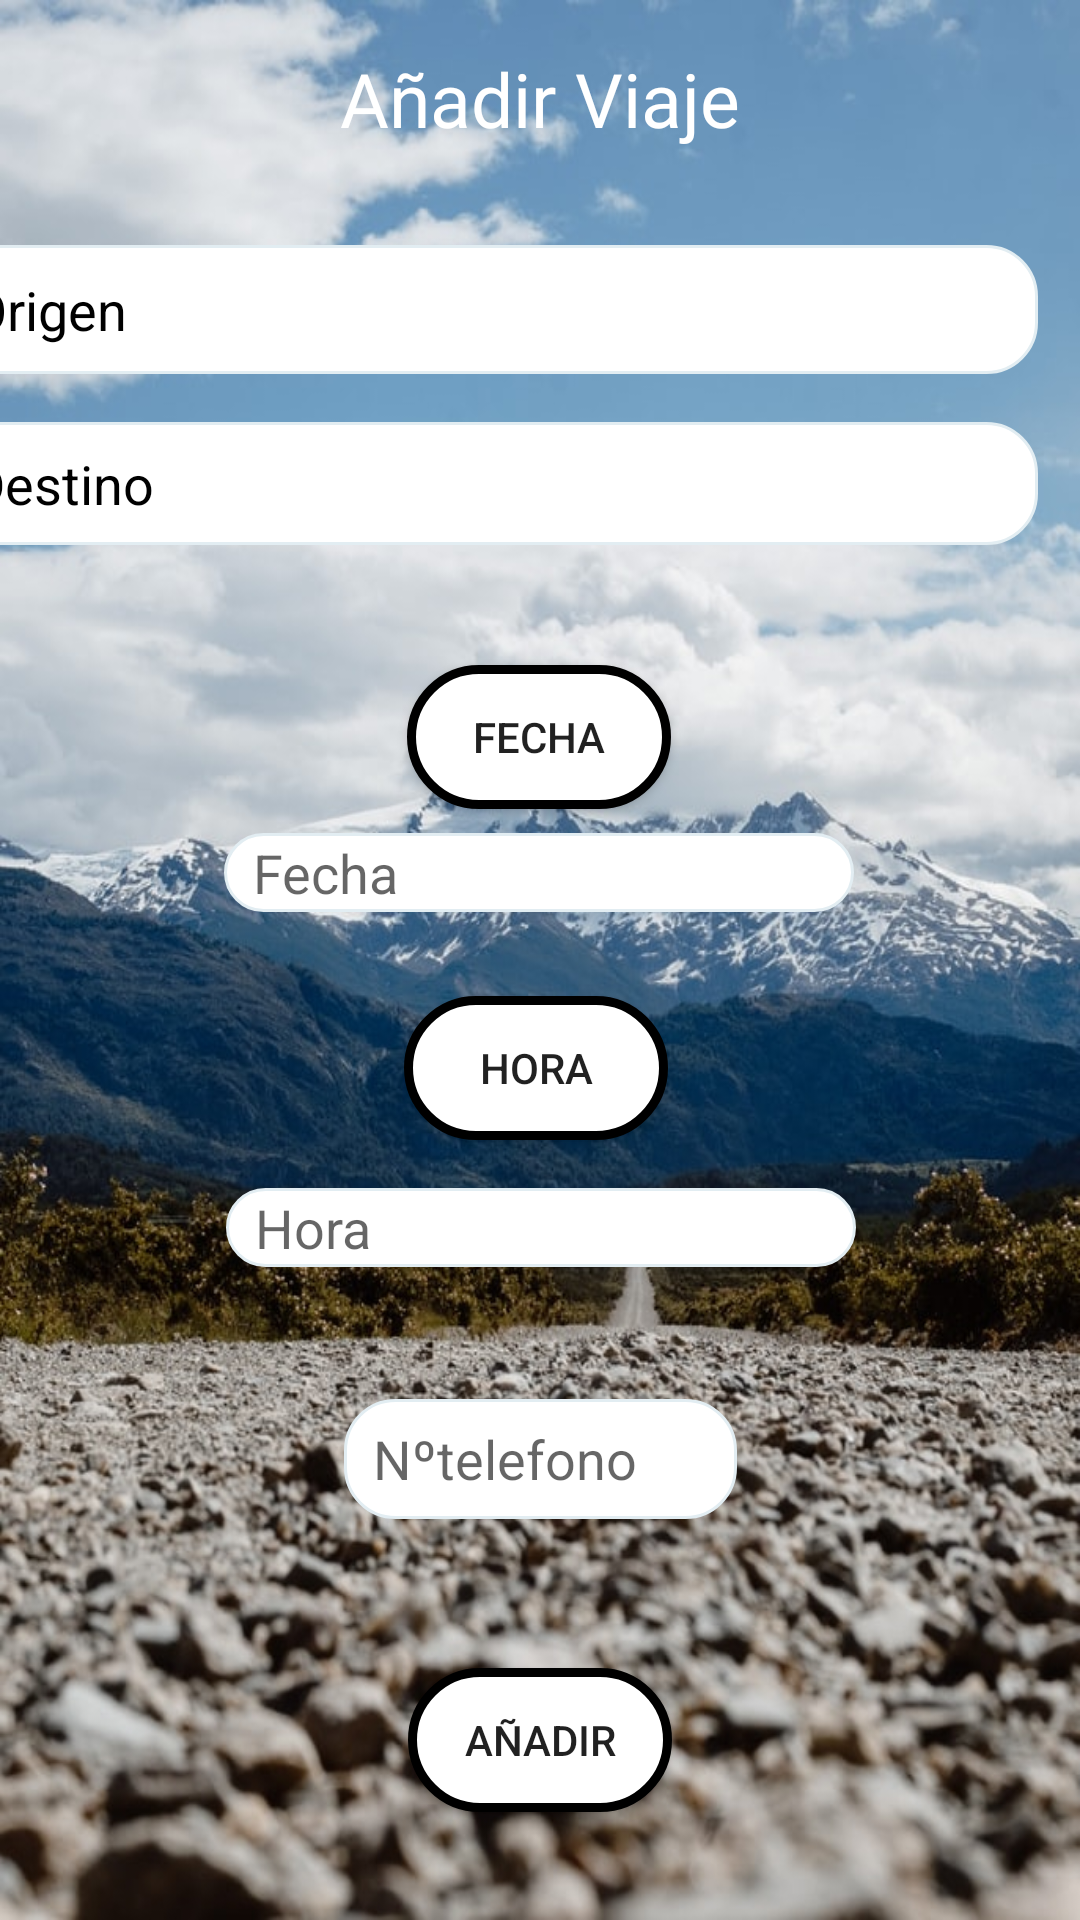

Here is an Android app screen rendered from its layout file. Give the layout XML and the strings, colors and styles it references.
<!-- AndroidManifest.xml: application theme Theme.Uni_Car -->
<!-- res/layout/fragment_add.xml -->
<?xml version="1.0" encoding="utf-8"?>
<androidx.constraintlayout.widget.ConstraintLayout xmlns:android="http://schemas.android.com/apk/res/android"
    xmlns:app="http://schemas.android.com/apk/res-auto"
    xmlns:tools="http://schemas.android.com/tools"
    android:layout_width="match_parent"
    android:layout_height="match_parent"
    android:background="@drawable/carretera4"
    tools:context=".ui.añadir.AddFragment">

    <TextView
        android:id="@+id/textView4"
        android:layout_width="wrap_content"
        android:layout_height="wrap_content"
        android:layout_marginTop="16dp"
        android:fontFamily="@font/poppins"
        android:text="Añadir Viaje"
        android:textColor="@color/white"
        android:textSize="25dp"
        app:layout_constraintEnd_toEndOf="parent"
        app:layout_constraintStart_toStartOf="parent"
        app:layout_constraintTop_toTopOf="parent" />


    <EditText
        android:id="@+id/editOrigen"
        android:layout_width="370dp"
        android:layout_height="43dp"
        android:layout_marginTop="32dp"
        android:background="@drawable/bordes_redondos2"
        android:ems="10"
        android:inputType=""
        android:hint="   Origen"
        android:textColorHint="@color/black"
        app:layout_constraintEnd_toStartOf="@+id/guideline2"
        app:layout_constraintHorizontal_bias="1.0"
        app:layout_constraintStart_toStartOf="@+id/guideline"
        app:layout_constraintTop_toBottomOf="@id/textView4" />

    <EditText
        android:id="@+id/editDestino"
        android:layout_width="370dp"
        android:layout_height="41dp"
        android:layout_marginTop="16dp"
        android:background="@drawable/bordes_redondos2"
        android:ems="10"
        android:inputType=""
        android:hint="   Destino"
        android:textColorHint="@color/black"
        app:layout_constraintEnd_toStartOf="@+id/guideline2"
        app:layout_constraintHorizontal_bias="1.0"
        app:layout_constraintStart_toStartOf="@+id/guideline"
        app:layout_constraintTop_toBottomOf="@id/editOrigen" />

    <EditText
        android:id="@+id/editaddFecha"
        android:layout_width="wrap_content"
        android:layout_height="wrap_content"
        android:layout_marginTop="8dp"
        android:background="@drawable/bordes_redondos2"
        android:ems="10"
        android:inputType="textPersonName"
        android:hint="  Fecha"
        app:layout_constraintEnd_toStartOf="@+id/guideline2"
        app:layout_constraintHorizontal_bias="0.497"
        app:layout_constraintStart_toStartOf="@+id/guideline"
        app:layout_constraintTop_toBottomOf="@+id/addfecha" />

    <EditText
        android:id="@+id/edithora"
        android:layout_width="wrap_content"
        android:layout_height="wrap_content"
        android:layout_marginTop="16dp"
        android:background="@drawable/bordes_redondos2"
        android:ems="10"
        android:hint="  Hora"
        android:textColor="@color/black"
        android:inputType="textPersonName"
        app:layout_constraintEnd_toStartOf="@+id/guideline2"
        app:layout_constraintHorizontal_bias="0.502"
        app:layout_constraintStart_toStartOf="@+id/guideline"
        app:layout_constraintTop_toBottomOf="@+id/addhora" />

    <Button
        android:id="@+id/send"
        android:layout_width="wrap_content"
        android:layout_height="wrap_content"
        android:layout_marginTop="252dp"
        android:background="@drawable/bordes_redondos"
        android:text="Añadir"
        app:layout_constraintEnd_toStartOf="@+id/guideline2"
        app:layout_constraintStart_toStartOf="@+id/guideline"
        app:layout_constraintTop_toBottomOf="@+id/editaddFecha" />

    <Button
        android:id="@+id/addfecha"
        android:layout_width="wrap_content"
        android:layout_height="wrap_content"
        android:layout_marginTop="40dp"
        android:text="Fecha"
        android:background="@drawable/bordes_redondos"
        app:layout_constraintEnd_toStartOf="@+id/guideline2"
        app:layout_constraintHorizontal_bias="0.498"
        app:layout_constraintStart_toStartOf="@+id/guideline"
        app:layout_constraintTop_toBottomOf="@+id/editDestino" />

    <Button
        android:id="@+id/addhora"
        android:layout_width="wrap_content"
        android:layout_height="wrap_content"
        android:layout_marginTop="28dp"
        android:background="@drawable/bordes_redondos"
        android:text="Hora"
        app:layout_constraintEnd_toStartOf="@+id/guideline2"
        app:layout_constraintHorizontal_bias="0.494"
        app:layout_constraintStart_toStartOf="@+id/guideline"
        app:layout_constraintTop_toBottomOf="@+id/editaddFecha" />

    <androidx.constraintlayout.widget.Guideline
        android:id="@+id/guideline"
        android:layout_width="wrap_content"
        android:layout_height="wrap_content"
        android:orientation="vertical"
        app:layout_constraintGuide_percent="0.04" />

    <androidx.constraintlayout.widget.Guideline
        android:id="@+id/guideline2"
        android:layout_width="wrap_content"
        android:layout_height="wrap_content"
        android:orientation="vertical"
        app:layout_constraintGuide_percent="0.96" />

    <EditText
        android:id="@+id/numtelf"
        android:layout_width="131dp"
        android:layout_height="40dp"
        android:layout_marginTop="44dp"
        android:background="@drawable/bordes_redondos2"
        android:hint="  Nºtelefono"
        app:layout_constraintEnd_toStartOf="@+id/guideline2"
        app:layout_constraintStart_toStartOf="@+id/guideline"
        app:layout_constraintTop_toBottomOf="@+id/edithora" />
</androidx.constraintlayout.widget.ConstraintLayout>
<!-- resources referenced by this layout -->
<resources>
  <color name="black">#FF000000</color>
  <color name="white">#FFFFFFFF</color>
  <!-- drawable bordes_redondos (drawable-v24) -->
  <?xml version="1.0" encoding="utf-8"?>
  <shape xmlns:android="http://schemas.android.com/apk/res/android" android:shape="rectangle">
      <solid android:color="#ffffff"/>
  
      <stroke android:width="3dp"
          android:color="#ff000000"/>
  
      <padding android:left="1dp"
          android:top="1dp"
          android:right="1dp"
          android:bottom="1dp" />
  
      <corners android:radius="400px"/>
  </shape>
  <!-- drawable bordes_redondos2 (drawable) -->
  <?xml version="1.0" encoding="utf-8"?>
  <shape xmlns:android="http://schemas.android.com/apk/res/android" android:shape="rectangle">
      <solid android:color="#ffffff"/>
  
      <stroke android:width="1dp"
          android:color="#E2EDF2"/>
  
      <padding android:left="1dp"
          android:top="1dp"
          android:right="1dp"
          android:bottom="1dp" />
  
      <corners android:radius="50px"/>
  </shape>
  <!-- drawable carretera4: png bitmap (drawable, 132541 bytes) -->
  <style name="Theme.Uni_Car" parent="Theme.MaterialComponents.DayNight.NoActionBar">
          
          <item name="colorPrimary">@color/azulunicar</item>
          <item name="colorPrimaryVariant">@color/purple_700</item>
          <item name="colorOnPrimary">@color/white</item>
          
          <item name="colorSecondary">@color/teal_200</item>
          <item name="colorSecondaryVariant">@color/teal_700</item>
          <item name="colorOnSecondary">@color/black</item>
          
          <item name="android:statusBarColor" tools:targetApi="l">?attr/colorPrimaryVariant</item>
      </style>
  <color name="azulunicar">#5271FF</color>
  <color name="purple_700">#FF3700B3</color>
  <color name="teal_200">#FF03DAC5</color>
  <color name="teal_700">#FF018786</color>
</resources>
